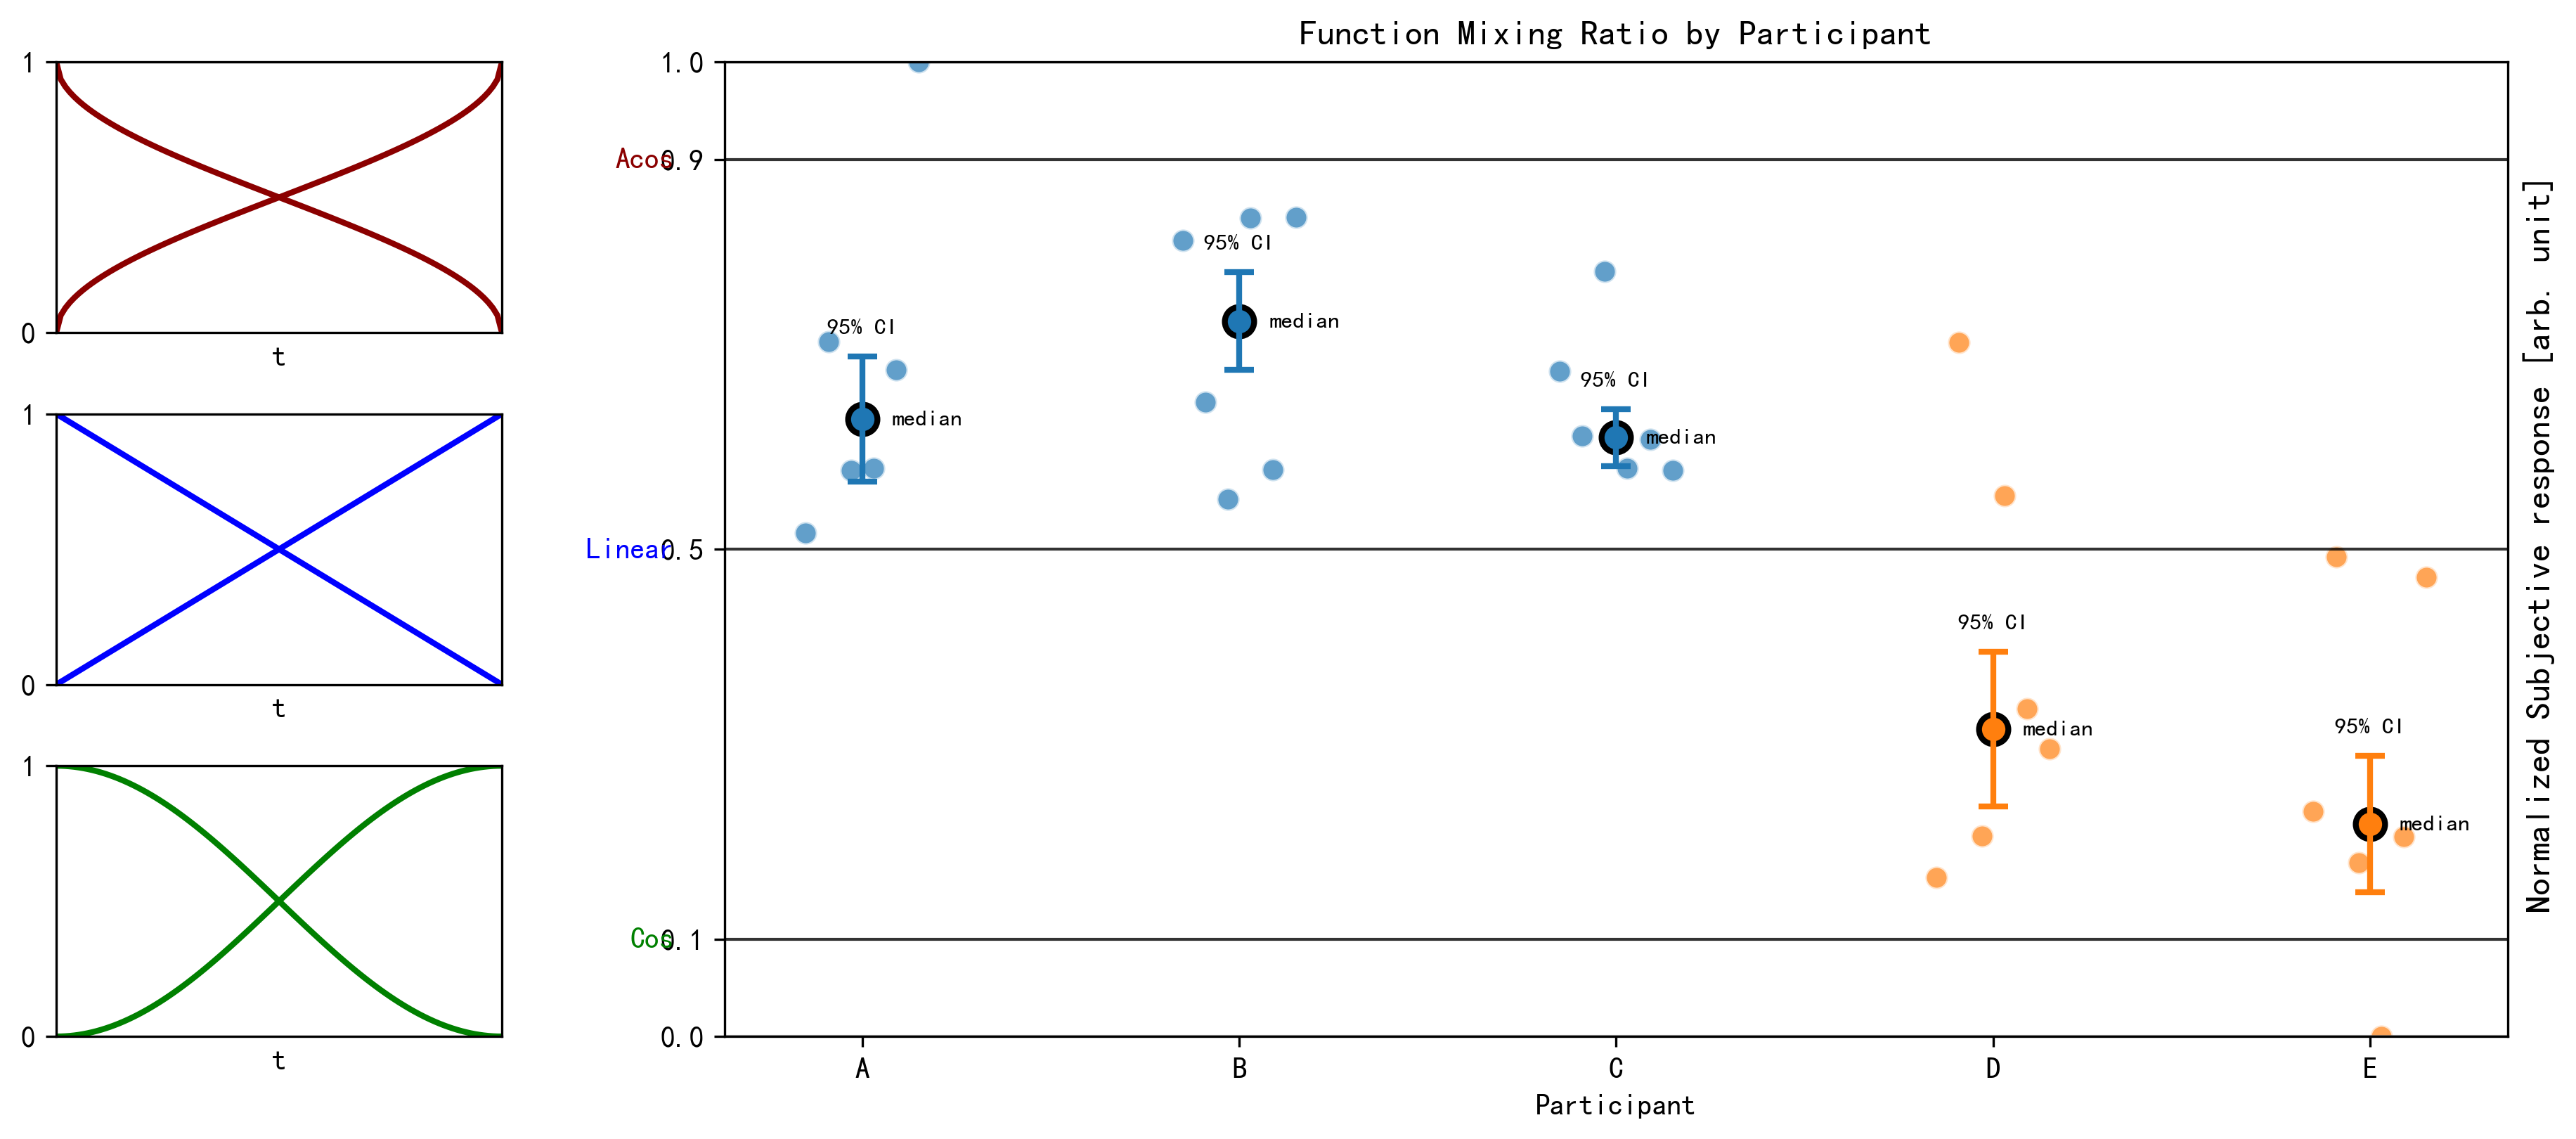

Generate this figure with Python:
import pandas as pd
import numpy as np
import matplotlib.pyplot as plt
import os
import glob
from pathlib import Path

# 设置中文字体
plt.rcParams['font.sans-serif'] = ['SimHei', 'DejaVu Sans']
plt.rcParams['axes.unicode_minus'] = False

def load_function_mix_data(data_dir):
    """加载FunctionMix数据"""
    pattern = os.path.join(data_dir, "*ExperimentPattern_FunctionMix_ParticipantName_*.csv")
    files = glob.glob(pattern)
    
    all_data = {}
    for file in files:
        # 从文件名提取参与者信息
        filename = os.path.basename(file)
        parts = filename.split('_')
        
        # 提取参与者名称
        participant_idx = parts.index('ParticipantName') + 1
        participant = parts[participant_idx]
        
        # 提取试验编号
        trial_idx = parts.index('TrialNumber') + 1
        trial_str = parts[trial_idx]
        if trial_str.endswith('.csv'):
            trial_str = trial_str.replace('.csv', '')
        trial = int(trial_str)
        
        try:
            df = pd.read_csv(file)
            # 清理列名
            df.columns = df.columns.str.strip()
            df['Participant'] = participant
            df['Trial'] = trial
            df['Filename'] = filename
            
            if participant not in all_data:
                all_data[participant] = {}
            all_data[participant][trial] = df
            
            print(f"加载成功: {filename} - 参与者: {participant}, 试验: {trial}")
        except Exception as e:
            print(f"加载错误: {filename} - {e}")
    
    return all_data

def plot_mixing_functions(ax, function_type, direction='forward'):
    """绘制混合函数"""
    x = np.linspace(0, 1, 100)
    
    if function_type == 'cos':
        if direction == 'forward':
            # cos: 0.5f * (1f - Mathf.Cos(Mathf.PI * x)) - 从0到1
            y = 0.5 * (1 - np.cos(np.pi * x))
        else:
            # 从1到0变化
            y = 0.5 * (1 + np.cos(np.pi * x))
        title = 'Cos'
        color = 'green'
    elif function_type == 'linear':
        if direction == 'forward':
            # linear: x - 从0到1
            y = x
        else:
            # 从1到0变化
            y = 1 - x
        title = 'Linear'
        color = 'blue'
    elif function_type == 'acos':
        if direction == 'forward':
            # acos: Mathf.Acos(-2f * x + 1f) / Mathf.PI - 从0到1
            y = np.arccos(-2 * x + 1) / np.pi
        else:
            # 从1到0变化
            y = 1 - np.arccos(-2 * x + 1) / np.pi
        title = 'Acos '
        color = 'darkred'
    
    ax.plot(x, y, color=color, linewidth=2)
    ax.set_xlabel('t')
    ax.set_ylabel('')
    ax.set_title('')  # 移除标题
    ax.grid(True, alpha=0.3)
    ax.set_xlim(0, 1)
    ax.set_ylim(0, 1)
    ax.set_xticks([])  # 不显示任何横轴刻度
    ax.set_yticks([0, 1])

def extract_final_function_ratio(df):
    """提取最终的FunctionRatio值"""
    # 取最后20%的数据的平均值作为最终值
    final_data = df.tail(int(len(df) * 0.2))
    final_ratio = final_data['FunctionRatio'].iloc[-1]
    return final_ratio

def create_function_mix_plot(data_dir):
    """创建FunctionMix分析图"""
    print("加载FunctionMix数据...")
    function_mix_data = load_function_mix_data(data_dir)
    
    if not function_mix_data:
        print("没有找到FunctionMix数据")
        return
    
    # 参与者顺序（根据截图）
    participants_order = ['ONO', 'OMU', 'YAMA', 'HOU', 'LL']
    participant_labels = ['A', 'B', 'C', 'D', 'E']
    
    # 创建图形：使用GridSpec来调整子图大小比例
    fig = plt.figure(figsize=(15, 6))  # 高度降低一半
    gs = fig.add_gridspec(3, 2, width_ratios=[0.2, 0.8], height_ratios=[1, 1, 1], hspace=0.3)  # 左边占20%，右边占80%，子图间距均匀
    
    # 左侧：混合函数图 - 显示两种变化方向
    ax1 = fig.add_subplot(gs[0, 0])
    plot_mixing_functions(ax1, 'acos', 'forward')
    plot_mixing_functions(ax1, 'acos', 'reverse')
    
    ax2 = fig.add_subplot(gs[1, 0])
    plot_mixing_functions(ax2, 'linear', 'forward')
    plot_mixing_functions(ax2, 'linear', 'reverse')
    
    ax3 = fig.add_subplot(gs[2, 0])
    plot_mixing_functions(ax3, 'cos', 'forward')
    plot_mixing_functions(ax3, 'cos', 'reverse')
    
    # 右侧：参与者数据散点图（合并为一张图）
    ax4 = fig.add_subplot(gs[:, 1])  # 跨越右侧所有行
    
    # 收集所有数据用于计算y轴范围
    all_ratios = []
    
    # 为每个参与者绘制散点图
    # ABC使用一个颜色，DE使用另一个颜色
    colors = ['#1f77b4', '#1f77b4', '#1f77b4', '#ff7f0e', '#ff7f0e']  # ABC蓝色，DE橙色
    
    for i, (participant, label) in enumerate(zip(participants_order, participant_labels)):
        if participant in function_mix_data:
            trials = function_mix_data[participant]
            
            # 提取每个试验的最终FunctionRatio值
            ratios = []
            for trial_num in sorted(trials.keys()):
                df = trials[trial_num]
                final_ratio = extract_final_function_ratio(df)
                ratios.append(final_ratio)
                all_ratios.append(final_ratio)
            
            # 计算中位数和误差
            median_ratio = np.median(ratios)
            std_ratio = np.std(ratios)
            sem_ratio = std_ratio / np.sqrt(len(ratios))  # 标准误差
            
            # 绘制散点图，错开位置避免重叠
            x_positions = np.linspace(-0.15, 0.15, len(ratios))  # 在标签位置左右错开
            x_coords = [i + x_pos for x_pos in x_positions]
            
            ax4.scatter(x_coords, ratios, color=colors[i], alpha=0.7, s=60, edgecolors='white', linewidth=1)
            # 绘制中位数线和误差条
            ax4.plot([i], [median_ratio], 'o', color=colors[i], markersize=10, markeredgecolor='black', markeredgewidth=2)
            ax4.errorbar([i], [median_ratio], yerr=sem_ratio, color=colors[i], capsize=5, capthick=2, linewidth=2)
            
            # 添加标签
            ax4.text(i + 0.08, float(median_ratio), 'median', fontsize=8, ha='left', va='center')
            ax4.text(i, float(median_ratio + sem_ratio + 0.02), '95% CI', fontsize=8, ha='center', va='bottom')
    
    # 设置右侧子图的属性
    ax4.set_xlabel('Participant')
    ax4.set_ylabel('')  # 去掉纵轴标签
    ax4.set_title('Function Mixing Ratio by Participant')
    ax4.grid(False)  # 移除网格
    ax4.set_xticks(range(len(participant_labels)))
    ax4.set_xticklabels(participant_labels)
    ax4.set_yticks([0.0, 0.1, 0.5, 0.9, 1.0])  # 只显示指定的刻度值
    
    # 添加横线
    horizontal_lines = [0.0, 0.1, 0.5, 0.9, 1.0]
    for line_y in horizontal_lines:
        if line_y in [0.0, 1.0]:
            # 0.0和1.0的横线颜色为灰色
            ax4.axhline(y=line_y, color='gray', alpha=0.6, linewidth=1)
        else:
            # 0.1, 0.5, 0.9的横线颜色为黑色
            ax4.axhline(y=line_y, color='black', alpha=0.8, linewidth=1)
    
    # 在指定位置添加函数名称
    ax4.text(-0.5, 0.1, 'Cos', fontsize=10, ha='right', va='center', color='green')
    ax4.text(-0.5, 0.5, 'Linear', fontsize=10, ha='right', va='center', color='blue')
    ax4.text(-0.5, 0.9, 'Acos', fontsize=10, ha='right', va='center', color='darkred')
    
    # 在右图右侧添加竖写标签
    fig.text(0.91, 0.5, 'Normalized Subjective response [arb. unit]', fontsize=12, 
             ha='center', va='center', rotation=90)
    
    # 设置y轴范围
    if all_ratios:
        y_min = min(all_ratios) - 0.05
        y_max = max(all_ratios) + 0.05
        ax4.set_ylim(max(0, y_min), min(1, y_max))
    
    plt.tight_layout()
    plt.savefig('function_mix_analysis.png', dpi=300, bbox_inches='tight')
    plt.show()
    
    # 打印统计信息
    print("\n=== FunctionMix分析结果 ===")
    for i, (participant, label) in enumerate(zip(participants_order, participant_labels)):
        if participant in function_mix_data:
            trials = function_mix_data[participant]
            ratios = []
            for trial_num in sorted(trials.keys()):
                df = trials[trial_num]
                final_ratio = extract_final_function_ratio(df)
                ratios.append(final_ratio)
            
            median_ratio = np.median(ratios)
            mean_ratio = np.mean(ratios)
            std_ratio = np.std(ratios)
            
            print(f"参与者 {label} ({participant}):")
            print(f"  试验值: {[f'{r:.3f}' for r in ratios]}")
            print(f"  中位数: {median_ratio:.3f}")
            print(f"  平均值: {mean_ratio:.3f}")
            print(f"  标准差: {std_ratio:.3f}")
            print()
    
    print("FunctionMix分析图已保存为 function_mix_analysis.png")

def main():
    """主函数"""
    data_dir = "../public/BrightnessFunctionMixAndPhaseData"
    
    if not os.path.exists(data_dir):
        print(f"数据目录不存在: {data_dir}")
        return
    
    create_function_mix_plot(data_dir)

if __name__ == "__main__":
    main() 